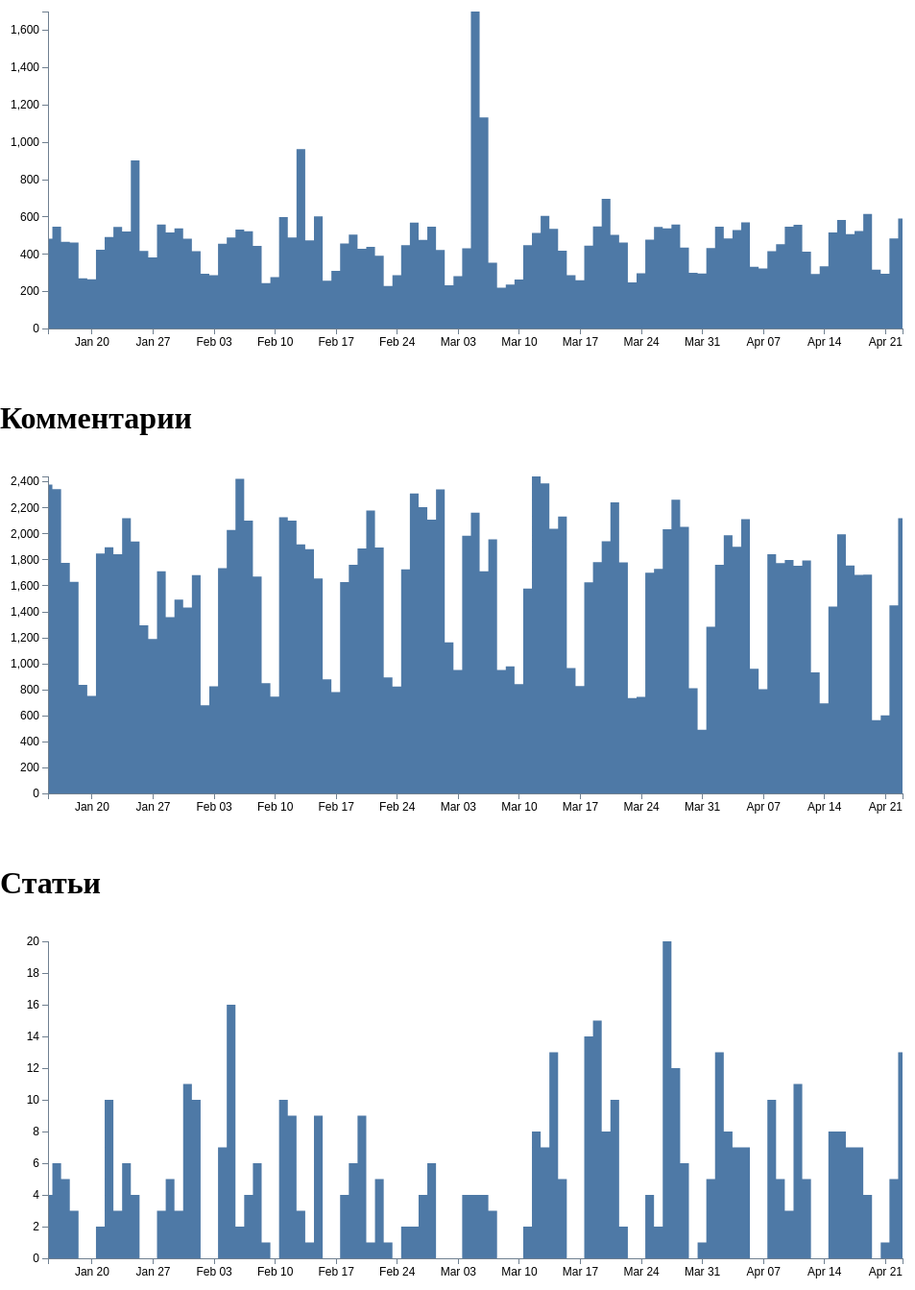
D3 v5 page, settled after 480 driven frames (8 s of simulated time); the page loaded 1 data file(s).


// ── script.js
const parseDate = d3.timeParse("%Y-%m-%d"),
    bisectDate = d3.bisector(d => d.month).left;
    margin = {left: 50, right: 20, top: 20, bottom: 50 },

    width = 960 - margin.left - margin.right,
    height = 400 - margin.top - margin.bottom,

    xNudge = 50,
    yNudge = 20,

    psv = d3.dsvFormat(",");

d3.text("data.csv").then(function(data) {
    const data_prepare= data.replace(/ /g,'\n'),
    rows = psv.parse(data_prepare, processRow)
    drawChart(rows, "s1", "Регистрации")
    drawChart(rows, "s2", "Комментарии")
    drawChart(rows, "s6", "Статьи")
});

function drawChart(rows, columnName, title){
    const max = d3.max(rows, d => d[columnName]),
    minDate = d3.min(rows, d => d.month),
    maxDate = d3.max(rows, d => d.month),

    y = d3.scaleLinear()
        .domain([0,max])
        .range([height,0]),

    x = d3.scaleTime()
        .domain([minDate,maxDate])
        .range([0,width]),

    yAxis = d3.axisLeft(y),

    xAxis = d3.axisBottom(x),

    line = d3.area()
        .x(function(d){ return x( d.month); })
        .y0(y(0))
        .y1(function(d){ return y(d[columnName]); })
        .curve(d3.curveStep);

    d3.select("body").append("h1").text(title)
   const svg = d3.select("body").append("svg").attr("id","svg").attr("height","400").attr("width","100%");
   const chartGroup = svg.append("g").attr("class","chartGroup").attr("transform","translate("+xNudge+","+yNudge+")");

    chartGroup.append("path")
        .attr("class","line")
        .attr("d",function(d){ return line(rows); })

    chartGroup.append("g")
        .attr("class","axis x")
        .attr("transform","translate(0,"+height+")")
        .call(xAxis);

    chartGroup.append("g")
        .attr("class","axis y")
        .call(yAxis);

    const focus = chartGroup.append("g")
        .attr("class", "focus")
        .style("display", "none");

    focus.append("line")
        .attr("class", "x-hover-line hover-line")
        .attr("y1", 0)
        .attr("y2", height);

    focus.append("line")
        .attr("class", "y-hover-line hover-line")
        .attr("x1", width)
        .attr("x2", width);

    focus.append("circle")
        .attr("r", 5);

    focus.append("text")
        .attr("x", 0)
        .style("text-anchor", "middle")
        .attr("dy", "-.8em");

    svg.append("rect")
        .attr("transform", "translate(" + margin.left + "," + margin.top + ")")
        .attr("class", "overlay")
        .attr("width", width)
        .attr("height", height)
        .on("mouseover", function() { focus.style("display", null); })
        .on("mouseout", function() { focus.style("display", "none"); })
        .on("mousemove", mousemove);

    function mousemove() {
        var x0 = x.invert(d3.mouse(this)[0]),
            i = bisectDate(rows, x0, 1),
            d0 = rows[i - 1],
            d1 = rows[i],
            d = x0 - d0.month > d1.month - x0 ? d1 : d0;
        focus.attr("transform", "translate(" + x(d.month) + "," + y(d[columnName]) + ")");
        focus.select("text").text(function() { return d[columnName]; });
        focus.select(".x-hover-line").attr("y2", height - y(d[columnName]));
        focus.select(".y-hover-line").attr("x2", width + width);
    }
}

    function processRow(d) {
        return {
            month: parseDate(d.month),
            s1:+d.s1,
            s2:+d.s2,
            s6:+d.s6
        };
    }


### data: data.csv, 3525 bytes — head not shown